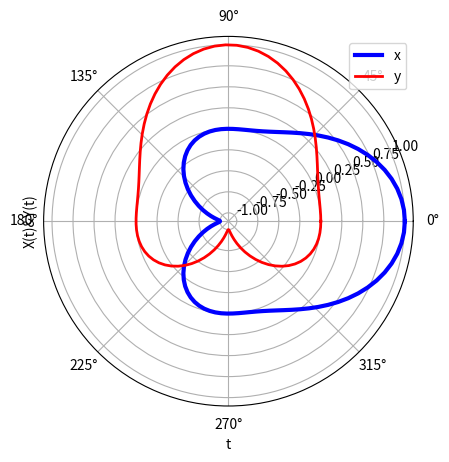

Write Python code to recreate this figure.
#!/usrbin/env python
# _*_ coding: utf-8 _*_
#Tarea 4 Ejercicio 3 a)
# [redacted]
#03/12/16
import matplotlib.pyplot as plt
import numpy as np
import math
t=np.linspace(0,2*np.pi,100)
x=np.cos(t)*np.cos(t)*np.cos(t)
y=np.sin(t)*np.sin(t)*np.sin(t)
ax=plt.subplot(111, projection='polar')
plt.plot(t,x,linewidth=3,color='b',label='t(x)')
plt.plot(t,y,linewidth=2,color='r',label='t(y)')
plt.legend('xy')
plt.title('')
plt.xlabel('t')
plt.ylabel('X(t)&Y(t)')
plt.grid(True)
plt.show()
plt.savefig('grafica3a.png')
